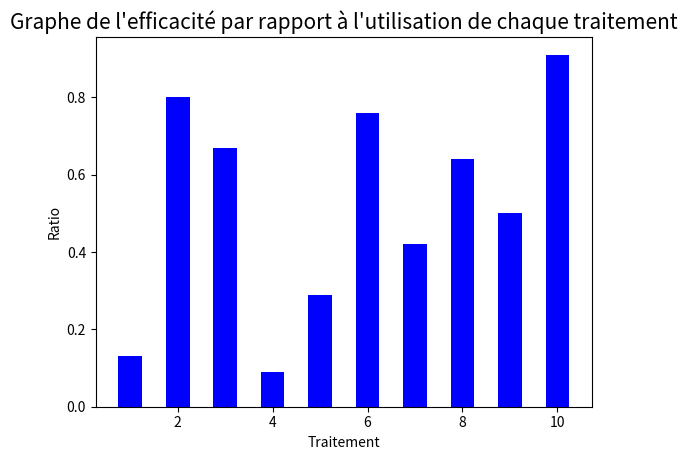

This figure's Python source:
from scipy import stats as Stats
import numpy as np
from matplotlib import pyplot as plt


# Count the number of use of each element 
def numberOfUse(L):
# define empty dictionary
    occurrences = {}
# Checking the element from sample list present as key in dictionary
# if yes than increment by 1 or create new key with value 1
    for i in L:
        if i==0:
            continue
        else:
            if i in occurrences:
                occurrences[i] += 1
            else:
                occurrences[i] = 1
# Printing dictionary
    return(occurrences)
# Printing all element with its count of Occurrence
    #for key,value in occurrences.items():
       # print("The Occurrence of {0} in the list is: {1}".format(key, value))

#Most used element in a list        
def most_frequent(List):
    counter = 0
    num = List[0]
    for i in List:
        curr_frequency = List.count(i)
        if(curr_frequency> counter):
            counter = curr_frequency
            num = i
    return num



#Initialisation
N=1000 #number of patients
Pk=[0.1,0.2,0.3,0.4,0.5,0.6,0.7,0.8,0.9,0.75] #probability of each treatement
K=len(Pk) #number or treatement used
Xt=[] #table of Xn
Tnn=[] #table of treatment given to each patient
Nkn=K*[0] #value of Nkn at n
Ykn= [[0 for i in range(K)] for i in range (N)] 

#Treatment of strat 1 : 
for i in range (1,N+1):
    Tn=Stats.randint.rvs(1,K+1)  #Uniform law
    Tnn.append(Tn)
    Xn=np.random.binomial(1,Pk[Tn-1])  #Bernoulli law
    Xt.append(Xn)  #list of efficiency{0,1} 
    for j in range (1,K+1):
        Nkn[j-1]+= np.random.binomial(1,Pk[j-1]==Pk[Tn-1])  #number of use of all treatments on n
TE=[] #efficiency of all treatment after use 
Use=numberOfUse(Tnn)
for i in range(N):
    TE.append(Xt[i]*Tnn[i])
Eff=numberOfUse(TE)
Use=numberOfUse(Tnn)
ratio=[]
for i in Use.keys():
    if (not(i in Eff)):
        Eff[i]=0
    ratio.append(round(Eff[i]/Use[i],2))
plt.bar(list(Eff.keys()),ratio,0.5,color='blue')
plt.title("Graphe de l'efficacité par rapport à l'utilisation de chaque traitement",fontsize=15)
plt.ylabel('Ratio')
plt.xlabel('Traitement')
plt.grid
plt.show()
Ex=np.mean(Xt)
print(ratio)
"""
#Treatment of strat 2 : 

for i in range (1,N+1):
    if(i<K+1):    
        Tnn.append(i) 
        Xn=np.random.binomial(1,Pk[i-1])  #Bernoulli law
        Xt.append(Xn)  #list of efficiency{0,1}
        #print(Xt)
    else:
        Tn=Stats.randint.rvs(1,K+1)  #Uniform law
        Tnn.append(Tn)
        Xn=np.random.binomial(1,Pk[Tn-1])  #Bernoulli law
        Xt.append(Xn)  #list of efficiency{0,1}
for i in range (1,N+1):
    for j in range (1,K+1):
        if(j==Tnn[i-1]):
            Ykn[i-1][j-1]=Xt[i-1]
            #print(Ykn)
print(len(Ykn))
print(len(Ykn[0]))
print(Ykn)            
#print(Tnn)
#print(Xt)
#print(Ykn)
"""
